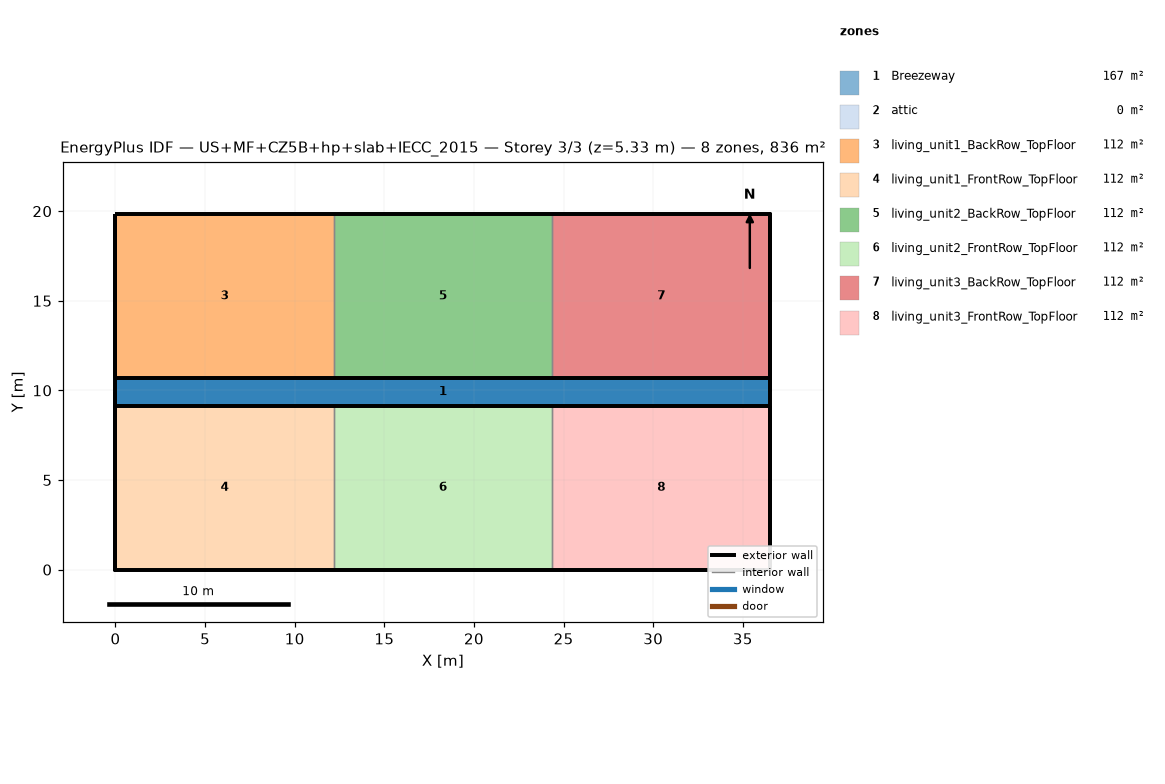
=== STOREY PLAN SPEC (per zone: floor XY polygon, exterior-wall plan segments, windows/doors) ===
zone 1: Breezeway  (167.0 m²)
  floor: (36.54, 9.16) (0.00, 9.16) (0.00, 10.68) (36.54, 10.68)
  floor: (36.54, 9.16) (0.00, 9.16) (0.00, 10.68) (36.54, 10.68)
  floor: (36.54, 9.16) (0.00, 9.16) (0.00, 10.68) (36.54, 10.68)
zone 2: attic  (0.0 m²)
  exterior wall: (36.54, 0.00) – (36.54, 19.84) – (36.54, 9.92)  [29.8 m]
  exterior wall: (0.00, 19.84) – (0.00, 0.00) – (0.00, 9.92)  [29.8 m]
zone 3: living_unit1_BackRow_TopFloor  (111.5 m²)
  floor: (12.18, 10.68) (0.00, 10.68) (0.00, 19.84) (12.18, 19.84)
  exterior wall: (12.18, 19.84) – (0.00, 19.84)  [12.2 m]
  exterior wall: (0.00, 19.84) – (0.00, 10.68)  [9.2 m]
  exterior wall: (0.00, 10.68) – (12.18, 10.68)  [12.2 m]
  interior walls: 1
zone 4: living_unit1_FrontRow_TopFloor  (111.5 m²)
  floor: (12.18, 0.00) (0.00, 0.00) (0.00, 9.16) (12.18, 9.16)
  exterior wall: (0.00, 0.00) – (12.18, 0.00)  [12.2 m]
  exterior wall: (0.00, 9.16) – (0.00, 0.00)  [9.2 m]
  exterior wall: (12.18, 9.16) – (0.00, 9.16)  [12.2 m]
  interior walls: 1
zone 5: living_unit2_BackRow_TopFloor  (111.5 m²)
  floor: (24.36, 10.68) (12.18, 10.68) (12.18, 19.84) (24.36, 19.84)
  exterior wall: (12.18, 10.68) – (24.36, 10.68)  [12.2 m]
  exterior wall: (24.36, 19.84) – (12.18, 19.84)  [12.2 m]
  interior walls: 2
zone 6: living_unit2_FrontRow_TopFloor  (111.5 m²)
  floor: (24.36, 0.00) (12.18, 0.00) (12.18, 9.16) (24.36, 9.16)
  exterior wall: (12.18, 0.00) – (24.36, 0.00)  [12.2 m]
  exterior wall: (24.36, 9.16) – (12.18, 9.16)  [12.2 m]
  interior walls: 2
zone 7: living_unit3_BackRow_TopFloor  (111.5 m²)
  floor: (36.54, 10.68) (24.36, 10.68) (24.36, 19.84) (36.54, 19.84)
  exterior wall: (36.54, 10.68) – (36.54, 19.84)  [9.2 m]
  exterior wall: (36.54, 19.84) – (24.36, 19.84)  [12.2 m]
  exterior wall: (24.36, 10.68) – (36.54, 10.68)  [12.2 m]
  interior walls: 1
zone 8: living_unit3_FrontRow_TopFloor  (111.5 m²)
  floor: (36.54, 0.00) (24.36, 0.00) (24.36, 9.16) (36.54, 9.16)
  exterior wall: (24.36, 0.00) – (36.54, 0.00)  [12.2 m]
  exterior wall: (36.54, 0.00) – (36.54, 9.16)  [9.2 m]
  exterior wall: (36.54, 9.16) – (24.36, 9.16)  [12.2 m]
  interior walls: 1

=== DERIVED (storey summary) ===
Building: US+MF+CZ5B+hp+slab+IECC_2015
Storey: 3 of 3  (floor level z = 5.33 m)
Storey gross floor area: 836.2 m²
Zones on this storey: 8
  - Breezeway: floor 167.0 m²
  - attic: floor 0.0 m²; exterior wall 59.5 m (81.9 m²); WWR 0.0%
  - living_unit1_BackRow_TopFloor: floor 111.5 m²; exterior wall 33.5 m (86.9 m²); WWR 0.0%
  - living_unit1_FrontRow_TopFloor: floor 111.5 m²; exterior wall 33.5 m (86.9 m²); WWR 0.0%
  - living_unit2_BackRow_TopFloor: floor 111.5 m²; exterior wall 24.4 m (63.1 m²); WWR 0.0%
  - living_unit2_FrontRow_TopFloor: floor 111.5 m²; exterior wall 24.4 m (63.1 m²); WWR 0.0%
  - living_unit3_BackRow_TopFloor: floor 111.5 m²; exterior wall 33.5 m (86.9 m²); WWR 0.0%
  - living_unit3_FrontRow_TopFloor: floor 111.5 m²; exterior wall 33.5 m (86.9 m²); WWR 0.0%
Zone adjacency (shared interzone walls):
  - living_unit1_BackRow_TopFloor ↔ living_unit2_BackRow_TopFloor
  - living_unit1_FrontRow_TopFloor ↔ living_unit2_FrontRow_TopFloor
  - living_unit2_BackRow_TopFloor ↔ living_unit3_BackRow_TopFloor
  - living_unit2_FrontRow_TopFloor ↔ living_unit3_FrontRow_TopFloor